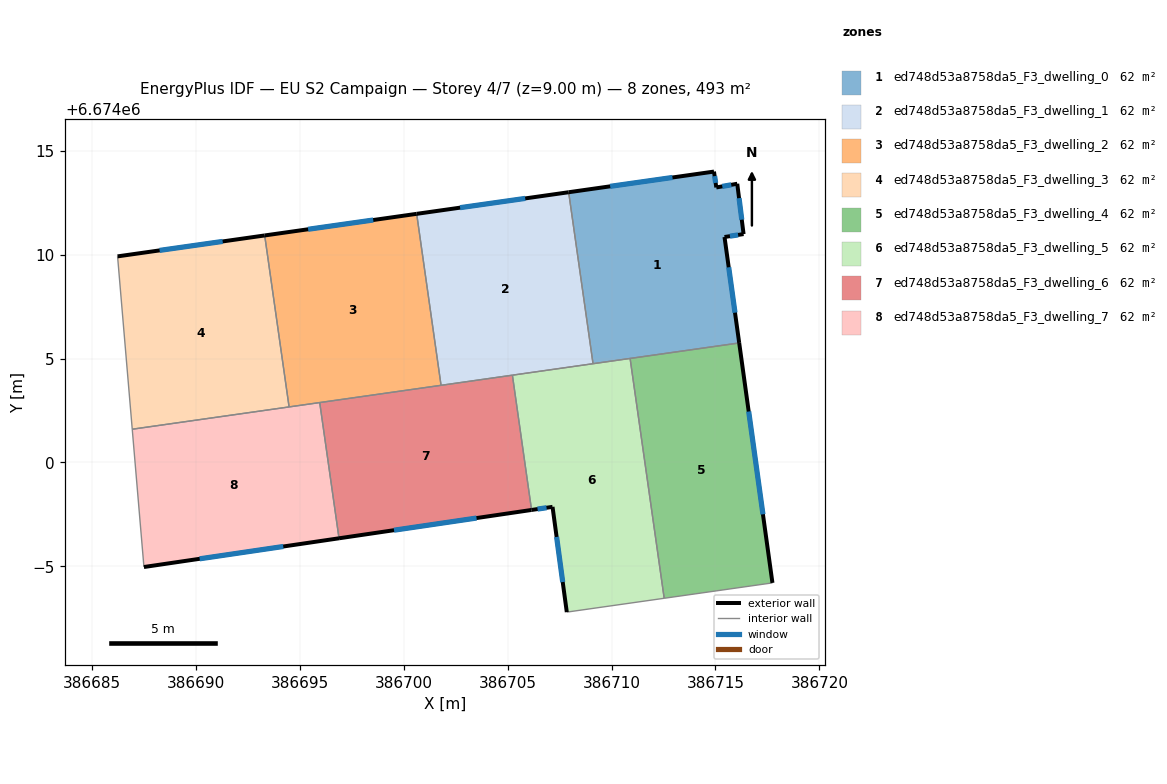
=== STOREY PLAN SPEC (per zone: floor XY polygon, exterior-wall plan segments, windows/doors) ===
zone 1: ed748d53a8758da5_F3_dwelling_0  (61.6 m²)
  floor: (386716.05, 6674013.41) (386716.35, 6674010.99) (386715.44, 6674010.85) (386716.14, 6674005.75) (386709.11, 6674004.75) (386707.93, 6674013.00) (386714.93, 6674014.00) (386715.04, 6674013.24)
  exterior wall: (386714.93, 6674014.00) – (386707.93, 6674013.00)  [7.1 m]
    window: (386712.93, 6674013.71) – (386709.93, 6674013.29)  [3.9 m²]
  exterior wall: (386715.04, 6674013.24) – (386714.93, 6674014.00)  [0.8 m]
    window: (386715.01, 6674013.45) – (386714.96, 6674013.78)  [0.4 m²]
  exterior wall: (386716.05, 6674013.41) – (386715.04, 6674013.24)  [1.0 m]
    window: (386715.76, 6674013.36) – (386715.33, 6674013.29)  [0.6 m²]
  exterior wall: (386716.35, 6674010.99) – (386716.05, 6674013.41)  [2.4 m]
    window: (386716.27, 6674011.68) – (386716.14, 6674012.72)  [1.3 m²]
  exterior wall: (386715.44, 6674010.85) – (386716.35, 6674010.99)  [0.9 m]
    window: (386715.70, 6674010.89) – (386716.09, 6674010.95)  [0.5 m²]
  exterior wall: (386716.14, 6674005.75) – (386715.44, 6674010.85)  [5.1 m]
    window: (386715.94, 6674007.21) – (386715.64, 6674009.39)  [2.8 m²]
  interior walls: 3
zone 2: ed748d53a8758da5_F3_dwelling_1  (61.6 m²)
  floor: (386707.93, 6674013.00) (386709.11, 6674004.75) (386701.79, 6674003.71) (386700.62, 6674011.96)
  exterior wall: (386707.93, 6674013.00) – (386700.62, 6674011.96)  [7.4 m]
    window: (386705.84, 6674012.71) – (386702.71, 6674012.26)  [4.1 m²]
  interior walls: 4
zone 3: ed748d53a8758da5_F3_dwelling_2  (61.6 m²)
  floor: (386700.62, 6674011.96) (386701.79, 6674003.71) (386694.48, 6674002.67) (386693.30, 6674010.92)
  exterior wall: (386700.62, 6674011.96) – (386693.30, 6674010.92)  [7.4 m]
    window: (386698.53, 6674011.67) – (386695.40, 6674011.22)  [4.1 m²]
  interior walls: 4
zone 4: ed748d53a8758da5_F3_dwelling_3  (61.6 m²)
  floor: (386693.30, 6674010.92) (386694.48, 6674002.67) (386686.93, 6674001.60) (386686.22, 6674009.92)
  exterior wall: (386693.30, 6674010.92) – (386686.22, 6674009.92)  [7.2 m]
    window: (386691.28, 6674010.64) – (386688.25, 6674010.20)  [3.9 m²]
  interior walls: 3
zone 5: ed748d53a8758da5_F3_dwelling_4  (61.6 m²)
  floor: (386716.14, 6674005.75) (386717.74, 6673994.20) (386712.53, 6673993.46) (386710.89, 6674005.00)
  exterior wall: (386717.74, 6673994.20) – (386716.14, 6674005.75)  [11.7 m]
    window: (386717.29, 6673997.50) – (386716.60, 6674002.45)  [6.4 m²]
  interior walls: 3
zone 6: ed748d53a8758da5_F3_dwelling_5  (61.6 m²)
  floor: (386710.89, 6674005.00) (386712.53, 6673993.46) (386707.84, 6673992.79) (386707.16, 6673997.86) (386706.15, 6673997.71) (386705.23, 6674004.20)
  exterior wall: (386707.16, 6673997.86) – (386707.84, 6673992.79)  [5.1 m]
    window: (386707.35, 6673996.41) – (386707.65, 6673994.24)  [2.8 m²]
  exterior wall: (386706.15, 6673997.71) – (386707.16, 6673997.86)  [1.0 m]
    window: (386706.44, 6673997.75) – (386706.87, 6673997.82)  [0.6 m²]
  interior walls: 5
zone 7: ed748d53a8758da5_F3_dwelling_6  (61.6 m²)
  floor: (386705.23, 6674004.20) (386706.15, 6673997.71) (386696.88, 6673996.35) (386695.95, 6674002.88)
  exterior wall: (386696.88, 6673996.35) – (386706.15, 6673997.71)  [9.4 m]
    window: (386699.53, 6673996.74) – (386703.50, 6673997.32)  [5.2 m²]
  interior walls: 4
zone 8: ed748d53a8758da5_F3_dwelling_7  (61.6 m²)
  floor: (386695.95, 6674002.88) (386696.88, 6673996.35) (386687.49, 6673994.97) (386686.93, 6674001.60)
  exterior wall: (386687.49, 6673994.97) – (386696.88, 6673996.35)  [9.5 m]
    window: (386690.18, 6673995.36) – (386694.20, 6673995.95)  [5.2 m²]
  interior walls: 4

=== DERIVED (storey summary) ===
Building: EU S2 Campaign
Storey: 4 of 7  (floor level z = 9.00 m)
Storey gross floor area: 492.7 m²
Zones on this storey: 8
  - ed748d53a8758da5_F3_dwelling_0: floor 61.6 m²; exterior wall 17.4 m (52.1 m²); 6 window(s) 9.6 m²; WWR 18.4%
  - ed748d53a8758da5_F3_dwelling_1: floor 61.6 m²; exterior wall 7.4 m (22.2 m²); 1 window(s) 4.1 m²; WWR 18.4%
  - ed748d53a8758da5_F3_dwelling_2: floor 61.6 m²; exterior wall 7.4 m (22.2 m²); 1 window(s) 4.1 m²; WWR 18.4%
  - ed748d53a8758da5_F3_dwelling_3: floor 61.6 m²; exterior wall 7.2 m (21.5 m²); 1 window(s) 3.9 m²; WWR 18.4%
  - ed748d53a8758da5_F3_dwelling_4: floor 61.6 m²; exterior wall 11.7 m (35.0 m²); 1 window(s) 6.4 m²; WWR 18.4%
  - ed748d53a8758da5_F3_dwelling_5: floor 61.6 m²; exterior wall 6.1 m (18.4 m²); 2 window(s) 3.4 m²; WWR 18.4%
  - ed748d53a8758da5_F3_dwelling_6: floor 61.6 m²; exterior wall 9.4 m (28.1 m²); 1 window(s) 5.2 m²; WWR 18.4%
  - ed748d53a8758da5_F3_dwelling_7: floor 61.6 m²; exterior wall 9.5 m (28.5 m²); 1 window(s) 5.2 m²; WWR 18.4%
Zone adjacency (shared interzone walls):
  - ed748d53a8758da5_F3_dwelling_0 ↔ ed748d53a8758da5_F3_dwelling_1
  - ed748d53a8758da5_F3_dwelling_0 ↔ ed748d53a8758da5_F3_dwelling_4
  - ed748d53a8758da5_F3_dwelling_0 ↔ ed748d53a8758da5_F3_dwelling_5
  - ed748d53a8758da5_F3_dwelling_1 ↔ ed748d53a8758da5_F3_dwelling_2
  - ed748d53a8758da5_F3_dwelling_1 ↔ ed748d53a8758da5_F3_dwelling_5
  - ed748d53a8758da5_F3_dwelling_1 ↔ ed748d53a8758da5_F3_dwelling_6
  - ed748d53a8758da5_F3_dwelling_2 ↔ ed748d53a8758da5_F3_dwelling_3
  - ed748d53a8758da5_F3_dwelling_2 ↔ ed748d53a8758da5_F3_dwelling_6
  - ed748d53a8758da5_F3_dwelling_2 ↔ ed748d53a8758da5_F3_dwelling_7
  - ed748d53a8758da5_F3_dwelling_3 ↔ ed748d53a8758da5_F3_dwelling_7
  - ed748d53a8758da5_F3_dwelling_4 ↔ ed748d53a8758da5_F3_dwelling_5
  - ed748d53a8758da5_F3_dwelling_5 ↔ ed748d53a8758da5_F3_dwelling_6
  - ed748d53a8758da5_F3_dwelling_6 ↔ ed748d53a8758da5_F3_dwelling_7